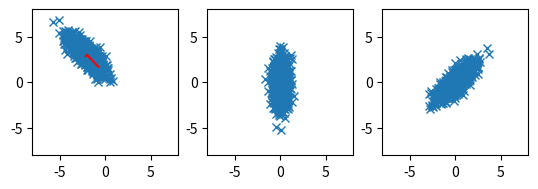

Write Python code to recreate this figure.
# scatter correlated 2d point cloud

import numpy as np
import matplotlib.pyplot as plt

# generate correlated 2d point cloud
mean = [-2, 3]
cov = [
    [-0.8, 1],
    [1, -0.8],
]
x, y = np.random.multivariate_normal(mean, cov, 1000).T

# get covariance matrix
cov = np.cov(x, y)
print(cov)

# get eigenvalues and eigenvectors
eig_val, eig_vec = np.linalg.eig(cov)

# transform data to eigenspace
data1 = np.array([x, y])
print(data1)
# subtract mean
data1[0] -= mean[0]
data1[1] -= mean[1]
# data = np.dot(eig_vec, data)

# multiply data with transposed eigenvectors
data1 = np.dot(eig_vec.T, data1)

# copt the eigenvectors into new variable and swap the two eigenvectors
eig_vec2 = np.copy(eig_vec)
eig_vec2[:, [0, 1]] = eig_vec2[:, [1, 0]]

# put basis vectors to new eigenvectors
data2 = np.dot(eig_vec.T, data1)


# create multiple plots
fig, ax = plt.subplots(1, 3)

# plot eigenvectors starting from mean
# plot
ax[0].plot(x, y, "x")
ax[0].plot([mean[0], mean[0] + eig_vec[0, 0] * eig_val[0]], [mean[1], mean[1] + eig_vec[1, 0] * eig_val[0]], color="red")
ax[0].plot([mean[0], mean[0] + eig_vec[0, 1] * eig_val[1]], [mean[1], mean[1] + eig_vec[1, 1] * eig_val[1]], color="red")

# plot transformed data
ax[1].plot(data1[0], data1[1], "x")


ax[2].plot(data2[0], data2[1], "x")


# put axis on equal scale
ax[0].set_aspect("equal", adjustable="box")
ax[1].set_aspect("equal", adjustable="box")
ax[2].set_aspect("equal", adjustable="box")

# set limits
ax[0].set_xlim(-8, 8)
ax[0].set_ylim(-8, 8)
ax[1].set_xlim(-8, 8)
ax[1].set_ylim(-8, 8)
ax[2].set_xlim(-8, 8)
ax[2].set_ylim(-8, 8)

plt.show()
